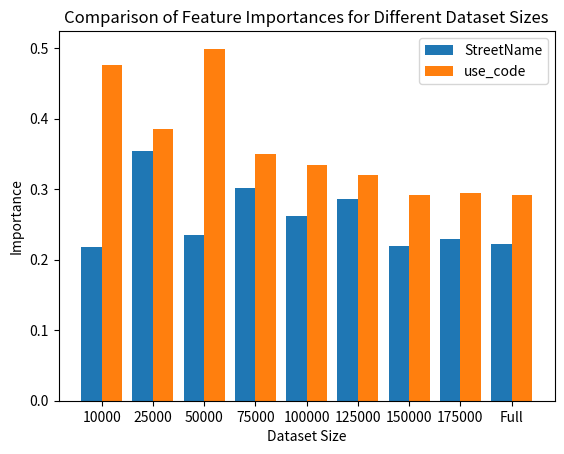

Write Python code to recreate this figure.
import matplotlib.pyplot as plt

dataset_sizes = [10000, 25000, 50000, 75000, 100000, 125000, 150000, 175000, "Full"]
street_name_importances = [0.2187, 0.3537, 0.2345, 0.3013, 0.2623, 0.2860, 0.2197, 0.2289, 0.2220]
use_code_importances = [0.4758, 0.3857, 0.4992, 0.3497, 0.3338, 0.3200, 0.2922, 0.2940, 0.2918]

x = list(range(len(dataset_sizes)))

plt.bar(x, street_name_importances, width=0.4, label='StreetName')
plt.bar([i + 0.4 for i in x], use_code_importances, width=0.4, label='use_code')

plt.xticks([i + 0.2 for i in x], dataset_sizes)
plt.xlabel('Dataset Size')
plt.ylabel('Importance')
plt.title('Comparison of Feature Importances for Different Dataset Sizes')
plt.legend()

plt.show()
